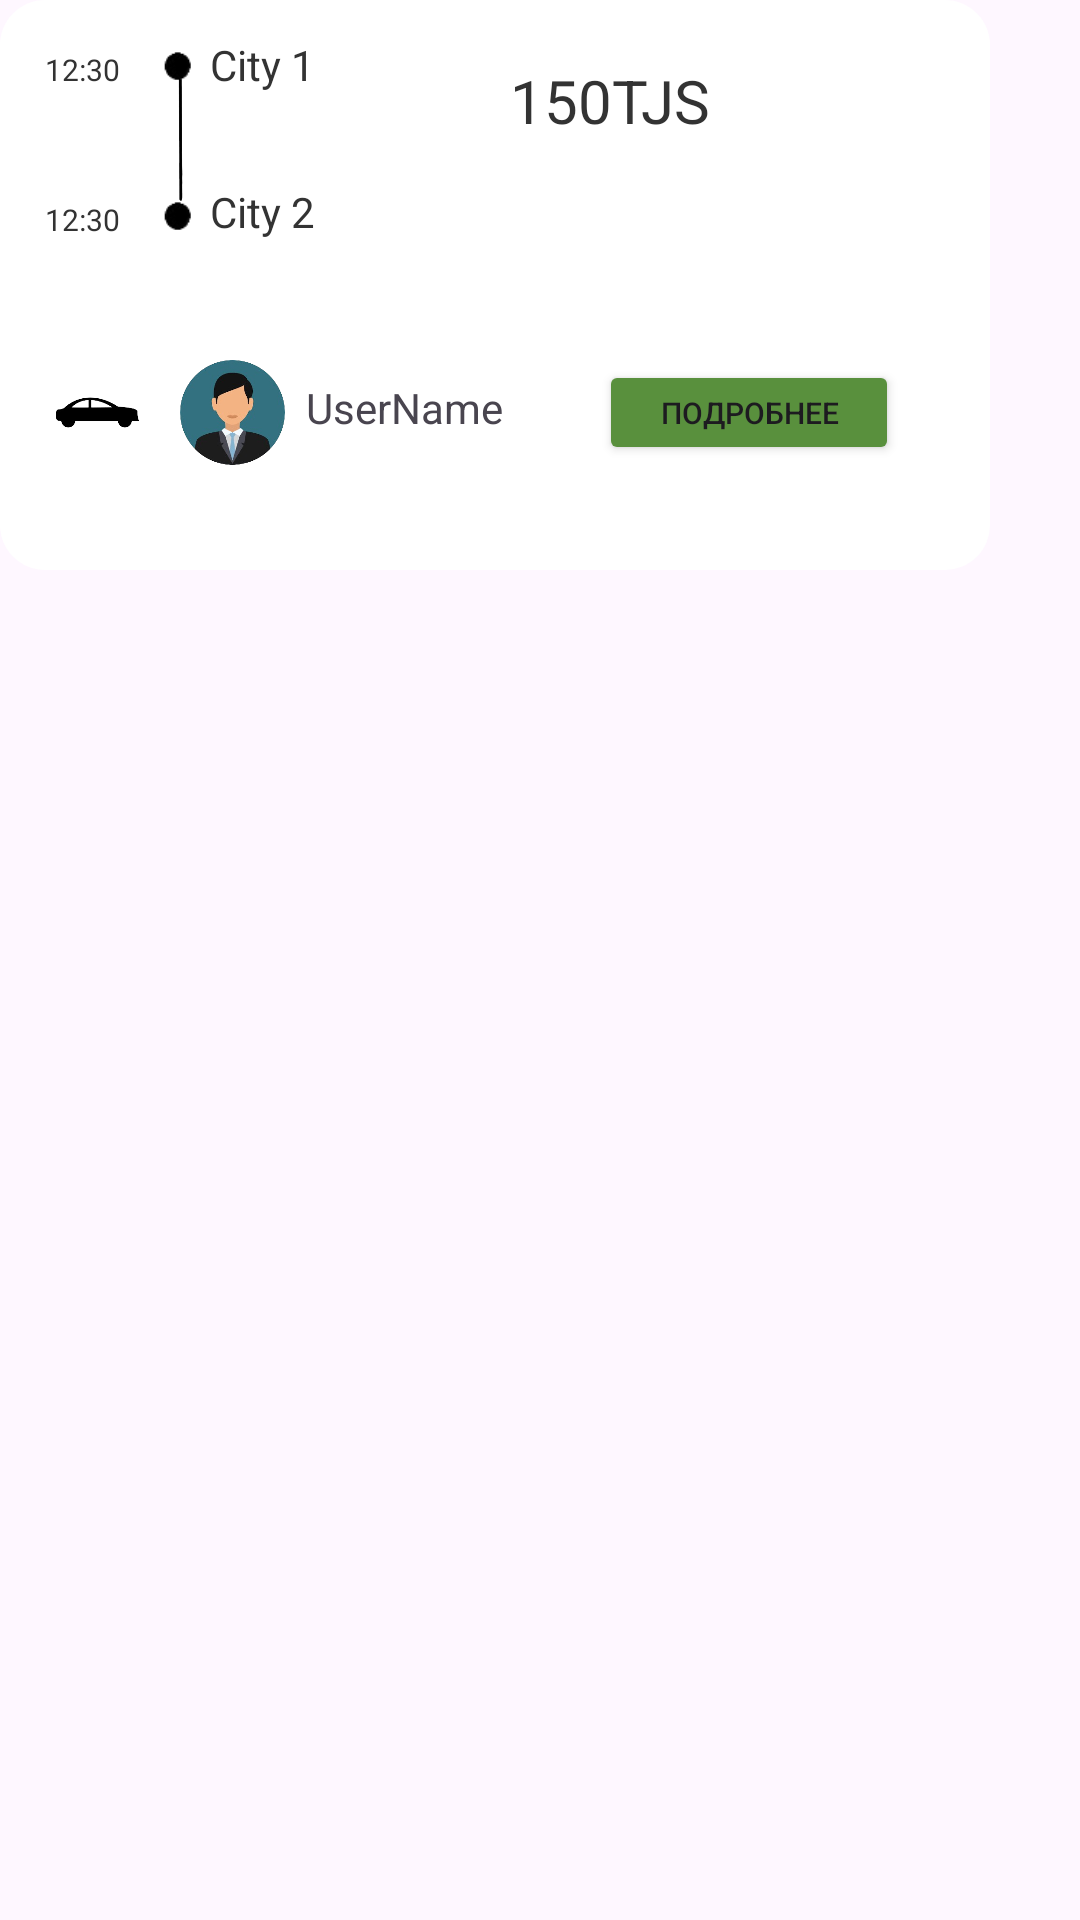

The Android layout XML behind this screen, and the referenced resources:
<!-- AndroidManifest.xml: application theme Theme.Yakjo -->
<!-- res/layout/ad_desing.xml -->
<?xml version="1.0" encoding="utf-8"?>
<androidx.constraintlayout.widget.ConstraintLayout xmlns:android="http://schemas.android.com/apk/res/android"
    xmlns:tools="http://schemas.android.com/tools"
    android:layout_width="wrap_content"
    android:layout_height="wrap_content"
    android:orientation="vertical"
    android:layout_marginBottom="10dp">

    <LinearLayout
        android:layout_width="330dp"
        android:layout_height="190dp"
        android:background="@drawable/s_linearlayout_1"
        android:orientation="vertical"
        tools:ignore="MissingConstraints">

        <RelativeLayout
            android:layout_width="match_parent"
            android:layout_height="100dp"
            tools:ignore="MissingConstraints">

            <TextView
                android:id="@+id/price"
                android:layout_width="wrap_content"
                android:layout_height="wrap_content"
                android:text="150TJS"
                android:textColor="#333"
                android:textSize="20sp"
                android:layout_marginTop="20dp"
                android:layout_marginStart="170dp"/>

            <ImageView
                android:layout_width="30dp"
                android:layout_height="53dp"
                android:layout_marginStart="45dp"
                android:layout_marginTop="17dp"
                android:src="@drawable/p_linia" />

            <LinearLayout
                android:layout_width="wrap_content"
                android:layout_height="wrap_content"
                android:layout_marginStart="15dp"
                android:orientation="horizontal">
                <TextView
                    android:id="@+id/timeA"
                    android:layout_width="wrap_content"
                    android:layout_height="wrap_content"
                    android:layout_marginTop="12dp"
                    android:textColor="#333"
                    android:textSize="10sp"
                    android:text="12:30"/>
                <ImageView
                    android:layout_width="13dp"
                    android:layout_height="13dp"
                    android:layout_marginStart="13dp"
                    android:layout_marginTop="16dp"
                    android:src="@drawable/p_krug2" />

                <TextView
                    android:id="@+id/cityA"
                    android:layout_width="200dp"
                    android:layout_height="40dp"
                    android:layout_marginTop="12dp"
                    android:layout_marginStart="4dp"
                    android:text="City 1"
                    android:textColor="#333"
                    android:textSize="14dp" />

            </LinearLayout>

            <LinearLayout
                android:layout_width="wrap_content"
                android:layout_height="wrap_content"
                android:layout_marginStart="15dp"
                android:layout_marginTop="50dp"
                android:orientation="horizontal">
                <TextView
                    android:id="@+id/timeB"
                    android:layout_width="wrap_content"
                    android:layout_height="wrap_content"
                    android:layout_marginTop="12dp"
                    android:textSize="10sp"
                    android:textColor="#333"
                    android:text="12:30"/>
                <ImageView
                    android:layout_width="13dp"
                    android:layout_height="13dp"
                    android:layout_marginStart="13dp"
                    android:layout_marginTop="16dp"
                    android:src="@drawable/p_krug2" />

                <TextView
                    android:id="@+id/cityB"
                    android:layout_width="200dp"
                    android:layout_height="40dp"
                    android:layout_marginTop="11dp"
                    android:text="City 2"
                    android:layout_marginStart="4dp"
                    android:textColor="#333"
                    android:textSize="14dp" />

            </LinearLayout>

        </RelativeLayout>

        <LinearLayout
            android:layout_width="wrap_content"
            android:layout_height="wrap_content"
            android:layout_marginTop="20dp"
            android:orientation="horizontal">
            <ImageView
                android:layout_width="35dp"
                android:layout_height="35dp"
                android:layout_marginStart="15dp"
                android:src="@drawable/p_car_icon"/>
            <ImageView
                android:layout_width="35dp"
                android:layout_height="35dp"
                android:layout_marginStart="10dp"
                android:src="@drawable/p_user_icon"/>
            <TextView
                android:id="@+id/userName"
                android:layout_width="wrap_content"
                android:layout_height="wrap_content"
                android:layout_marginStart="7dp"
                android:text="UserName"/>
            <Button
                android:layout_width="100dp"
                android:layout_height="35dp"
                android:text="Подробнее"
                android:textSize="10dp"
                android:gravity="center"
                android:layout_marginStart="32dp"
                android:backgroundTint="#59903D"/>
        </LinearLayout>
    </LinearLayout>
</androidx.constraintlayout.widget.ConstraintLayout>
<!-- resources referenced by this layout -->
<resources>
  <!-- drawable p_car_icon: png bitmap (drawable, 6973 bytes) -->
  <!-- drawable p_krug2: png bitmap (drawable, 725 bytes) -->
  <!-- drawable p_linia: png bitmap (drawable, 2683 bytes) -->
  <!-- drawable p_user_icon: png bitmap (drawable, 49653 bytes) -->
  <!-- drawable s_linearlayout_1 (drawable) -->
  <shape xmlns:android="http://schemas.android.com/apk/res/android">
      <corners android:radius="15dp"/>
      <solid android:color="#FFFFFF"/>
  </shape>
  <style name="Theme.Yakjo" parent="Base.Theme.Yakjo" />
  <style name="Base.Theme.Yakjo" parent="Theme.Material3.DayNight.NoActionBar">
          
          
      </style>
</resources>
